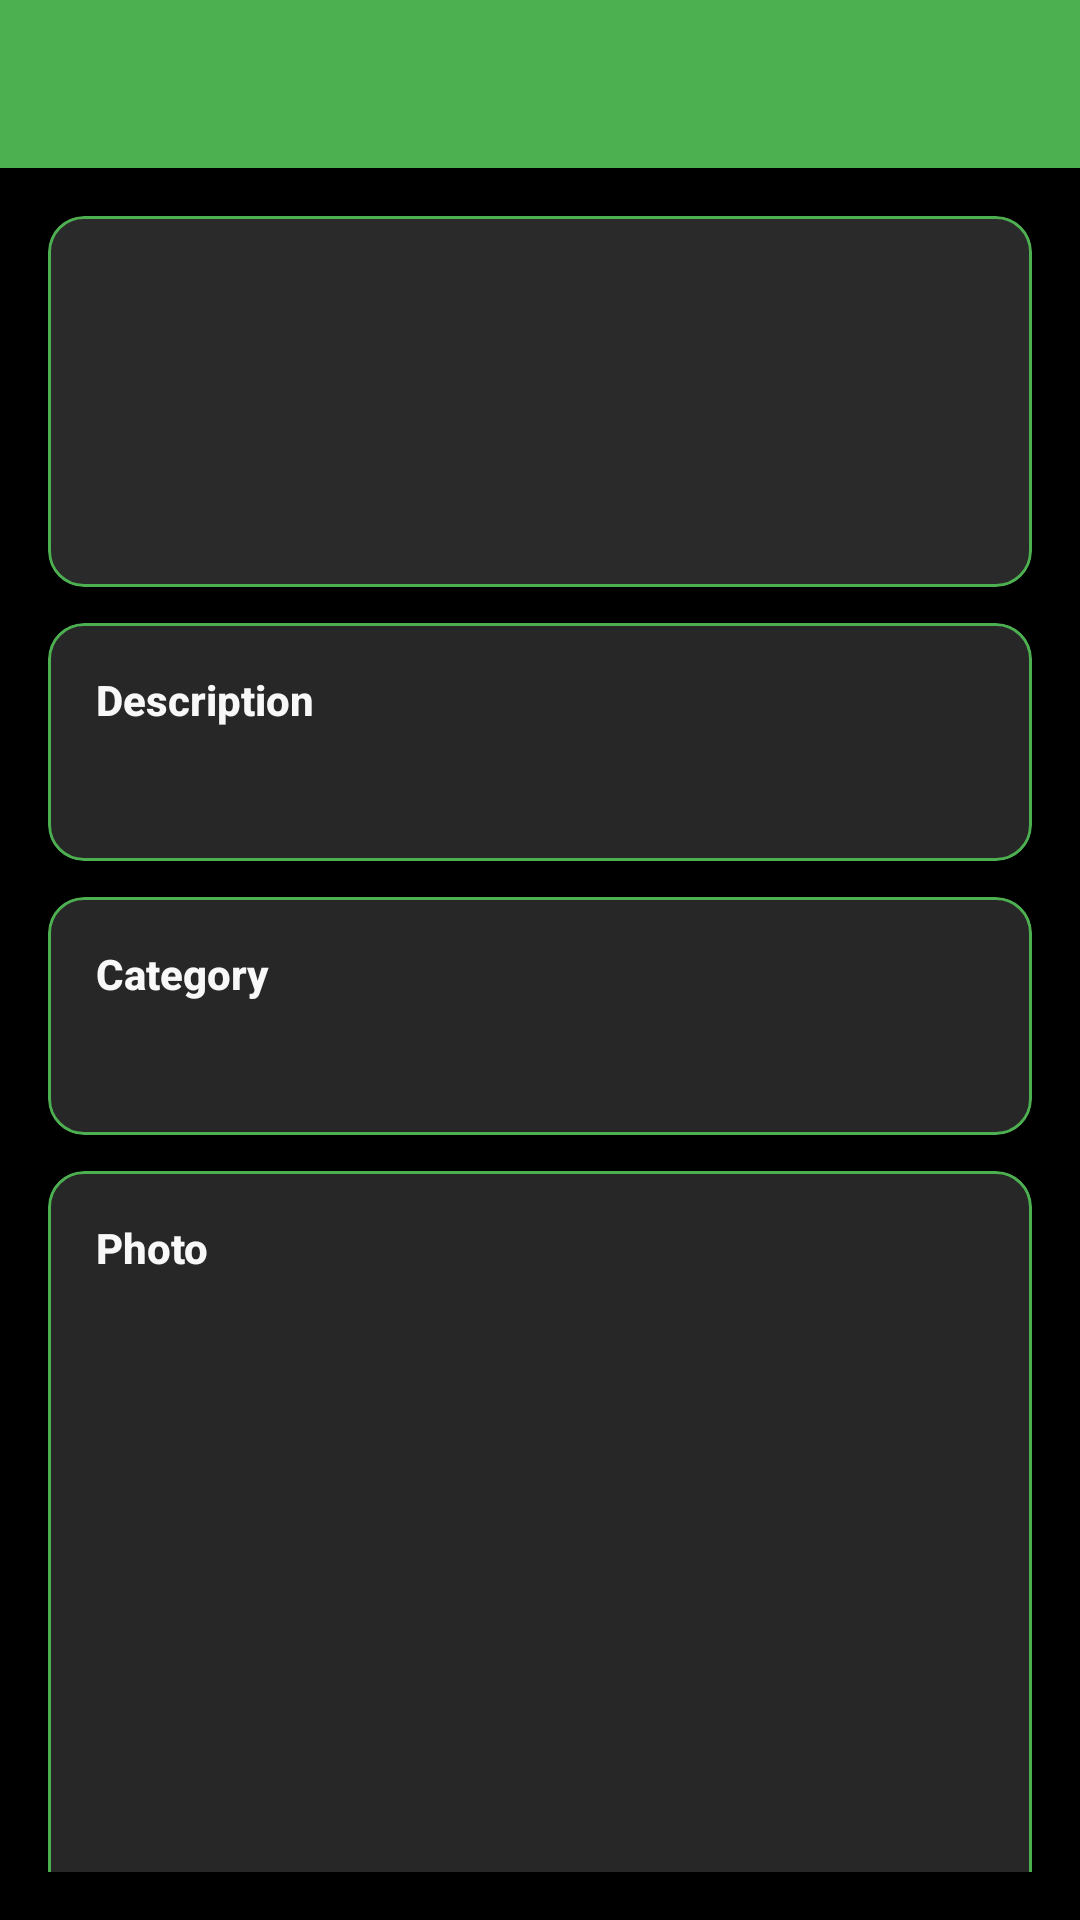

Produce the Android XML layout that renders to this screen, including the resource entries it uses.
<!-- AndroidManifest.xml: application theme Theme.BudgetApp -->
<!-- res/layout/activity_transaction_details.xml -->
<?xml version="1.0" encoding="utf-8"?>
<androidx.coordinatorlayout.widget.CoordinatorLayout xmlns:android="http://schemas.android.com/apk/res/android"
    xmlns:app="http://schemas.android.com/apk/res-auto"
    android:layout_width="match_parent"
    android:layout_height="match_parent"
    android:background="@color/background">

    <com.google.android.material.appbar.AppBarLayout
        android:layout_width="match_parent"
        android:layout_height="wrap_content"
        android:background="@color/primary"
        app:elevation="4dp">

        <com.google.android.material.appbar.MaterialToolbar
            android:id="@+id/toolbar"
            android:layout_width="match_parent"
            android:layout_height="?attr/actionBarSize"
            android:background="@color/primary"
            android:elevation="4dp"
            android:theme="@style/ThemeOverlay.MaterialComponents.Dark.ActionBar"
            app:popupTheme="@style/ThemeOverlay.MaterialComponents.Light" />

    </com.google.android.material.appbar.AppBarLayout>

    <androidx.core.widget.NestedScrollView
        android:layout_width="match_parent"
        android:layout_height="match_parent"
        android:padding="@dimen/transaction_padding"
        app:layout_behavior="@string/appbar_scrolling_view_behavior">

        <LinearLayout
            android:layout_width="match_parent"
            android:layout_height="wrap_content"
            android:orientation="vertical">

            
            <com.google.android.material.card.MaterialCardView
                android:layout_width="match_parent"
                android:layout_height="wrap_content"
                android:layout_marginBottom="@dimen/transaction_card_margin"
                app:cardCornerRadius="@dimen/transaction_card_corner_radius"
                app:cardElevation="6dp"
                app:cardBackgroundColor="@color/surface"
                app:strokeWidth="1dp"
                app:strokeColor="@color/primary">

                <LinearLayout
                    android:layout_width="match_parent"
                    android:layout_height="wrap_content"
                    android:orientation="vertical"
                    android:padding="@dimen/transaction_card_padding">

                    <TextView
                        android:id="@+id/tv_cost"
                        android:layout_width="match_parent"
                        android:layout_height="wrap_content"
                        android:textSize="@dimen/text_title_large"
                        android:textStyle="bold"
                        android:textColor="@color/text_primary"
                        android:gravity="center"
                        android:fontFamily="sans-serif-medium" />

                    <TextView
                        android:id="@+id/tv_type"
                        android:layout_width="match_parent"
                        android:layout_height="wrap_content"
                        android:layout_marginTop="@dimen/spacing_medium"
                        android:textSize="@dimen/text_body_large"
                        android:textColor="@color/text_secondary"
                        android:gravity="center"
                        android:fontFamily="sans-serif-medium" />

                    <TextView
                        android:id="@+id/dateTextView"
                        android:layout_width="match_parent"
                        android:layout_height="wrap_content"
                        android:layout_marginTop="@dimen/spacing_medium"
                        android:textSize="@dimen/text_body_medium"
                        android:textColor="@color/text_secondary"
                        android:gravity="center"
                        android:fontFamily="sans-serif-light" />

                </LinearLayout>

            </com.google.android.material.card.MaterialCardView>

            
            <com.google.android.material.card.MaterialCardView
                android:layout_width="match_parent"
                android:layout_height="wrap_content"
                android:layout_marginBottom="@dimen/transaction_card_margin"
                app:cardCornerRadius="@dimen/transaction_card_corner_radius"
                app:cardElevation="4dp"
                app:cardBackgroundColor="@color/surface"
                app:strokeWidth="1dp"
                app:strokeColor="@color/primary">

                <LinearLayout
                    android:layout_width="match_parent"
                    android:layout_height="wrap_content"
                    android:orientation="vertical"
                    android:padding="@dimen/transaction_card_padding">

                    <TextView
                        android:layout_width="match_parent"
                        android:layout_height="wrap_content"
                        android:text="Description"
                        android:textStyle="bold"
                        android:textSize="@dimen/text_body_large"
                        android:textColor="@color/text_primary"
                        android:fontFamily="sans-serif-medium" />

                    <TextView
                        android:id="@+id/descriptionTextView"
                        android:layout_width="match_parent"
                        android:layout_height="wrap_content"
                        android:layout_marginTop="@dimen/spacing_medium"
                        android:textSize="@dimen/text_body_medium"
                        android:textColor="@color/text_secondary"
                        android:fontFamily="sans-serif-light" />

                </LinearLayout>

            </com.google.android.material.card.MaterialCardView>

            
            <com.google.android.material.card.MaterialCardView
                android:layout_width="match_parent"
                android:layout_height="wrap_content"
                android:layout_marginBottom="@dimen/transaction_card_margin"
                app:cardCornerRadius="@dimen/transaction_card_corner_radius"
                app:cardElevation="4dp"
                app:cardBackgroundColor="@color/surface"
                app:strokeWidth="1dp"
                app:strokeColor="@color/primary">

                <LinearLayout
                    android:layout_width="match_parent"
                    android:layout_height="wrap_content"
                    android:orientation="vertical"
                    android:padding="@dimen/transaction_card_padding">

                    <TextView
                        android:layout_width="match_parent"
                        android:layout_height="wrap_content"
                        android:text="Category"
                        android:textStyle="bold"
                        android:textSize="@dimen/text_body_large"
                        android:textColor="@color/text_primary"
                        android:fontFamily="sans-serif-medium" />

                    <TextView
                        android:id="@+id/categoryTextView"
                        android:layout_width="match_parent"
                        android:layout_height="wrap_content"
                        android:layout_marginTop="@dimen/spacing_medium"
                        android:textSize="@dimen/text_body_medium"
                        android:textColor="@color/text_secondary"
                        android:fontFamily="sans-serif-light" />

                </LinearLayout>

            </com.google.android.material.card.MaterialCardView>

            
            <com.google.android.material.card.MaterialCardView
                android:layout_width="match_parent"
                android:layout_height="wrap_content"
                android:layout_marginBottom="@dimen/transaction_card_margin"
                app:cardCornerRadius="@dimen/transaction_card_corner_radius"
                app:cardElevation="4dp"
                app:cardBackgroundColor="@color/surface"
                app:strokeWidth="1dp"
                app:strokeColor="@color/primary">

                <LinearLayout
                    android:layout_width="match_parent"
                    android:layout_height="wrap_content"
                    android:orientation="vertical"
                    android:padding="@dimen/transaction_card_padding">

                    <TextView
                        android:layout_width="match_parent"
                        android:layout_height="wrap_content"
                        android:text="Photo"
                        android:textStyle="bold"
                        android:textSize="@dimen/text_body_large"
                        android:textColor="@color/text_primary"
                        android:fontFamily="sans-serif-medium" />

                    <ImageView
                        android:id="@+id/iv_image"
                        android:layout_width="match_parent"
                        android:layout_height="200dp"
                        android:layout_marginTop="@dimen/spacing_medium"
                        android:scaleType="centerCrop"
                        android:background="@drawable/circle_background"
                        android:contentDescription="Transaction photo" />

                </LinearLayout>

            </com.google.android.material.card.MaterialCardView>

        </LinearLayout>

    </androidx.core.widget.NestedScrollView>

</androidx.coordinatorlayout.widget.CoordinatorLayout>
<!-- resources referenced by this layout -->
<resources>
  <color name="background">#000000</color>
  <color name="primary">#4CAF50</color>
  <color name="surface">#121212</color>
  <color name="text_primary">#F8F8F8</color>
  <color name="text_secondary">#BDBDBD</color>
  <dimen name="spacing_medium">16dp</dimen>
  <dimen name="text_body_large">16sp</dimen>
  <dimen name="text_body_medium">14sp</dimen>
  <dimen name="text_title_large">28sp</dimen>
  <dimen name="transaction_card_corner_radius">16dp</dimen>
  <dimen name="transaction_card_margin">16dp</dimen>
  <dimen name="transaction_card_padding">20dp</dimen>
  <dimen name="transaction_padding">20dp</dimen>
  <style name="Theme.BudgetApp" parent="Base.Theme.BudgetApp">
          
      </style>
  <style name="Base.Theme.BudgetApp" parent="Theme.MaterialComponents.NoActionBar">
          
          <item name="colorPrimary">@color/primary</item>
          <item name="colorPrimaryVariant">@color/primary_dark</item>
          <item name="colorOnPrimary">@color/black</item>
          
          <item name="colorSecondary">@color/accent</item>
          <item name="colorSecondaryVariant">@color/accent</item>
          <item name="colorOnSecondary">@color/black</item>
          
          <item name="android:statusBarColor">@color/surface</item>
          
          <item name="android:windowBackground">@color/background</item>
          <item name="colorSurface">@color/surface</item>
          <item name="colorOnSurface">@color/text_primary</item>
          
          <item name="android:textColorPrimary">@color/text_primary</item>
          <item name="android:textColorSecondary">@color/text_secondary</item>
          <item name="android:textColorHint">@color/text_hint</item>
          
          <item name="cardBackgroundColor">@color/card_background</item>
          <item name="cardElevation">0dp</item>
          
          <item name="materialButtonStyle">@style/Widget.BudgetApp.Button</item>
          <item name="textInputStyle">@style/Widget.BudgetApp.TextInputLayout</item>
          
          <item name="android:navigationBarColor">@color/surface</item>
      </style>
  <color name="primary_dark">#388E3C</color>
  <color name="black">#FF000000</color>
  <color name="accent">#4CAF50</color>
  <color name="text_hint">#BDBDBD</color>
  <color name="card_background">#202020</color>
  <style name="Widget.BudgetApp.Button" parent="Widget.MaterialComponents.Button">
          <item name="android:textColor">@color/black</item>
          <item name="backgroundTint">@color/primary</item>
          <item name="cornerRadius">24dp</item>
          <item name="android:padding">12dp</item>
          <item name="android:textAllCaps">false</item>
      </style>
  <style name="Widget.BudgetApp.TextInputLayout" parent="Widget.MaterialComponents.TextInputLayout.OutlinedBox">
          <item name="boxStrokeColor">@color/primary</item>
          <item name="hintTextColor">@color/primary</item>
          <item name="android:textColorHint">@color/text_hint</item>
          <item name="boxCornerRadiusBottomEnd">24dp</item>
          <item name="boxCornerRadiusBottomStart">24dp</item>
          <item name="boxCornerRadiusTopEnd">24dp</item>
          <item name="boxCornerRadiusTopStart">24dp</item>
          <item name="android:textColor">@color/text_primary</item>
          <item name="boxBackgroundColor">@color/surface</item>
          <item name="boxStrokeWidth">1dp</item>
          <item name="android:textSize">16sp</item>
      </style>
</resources>
